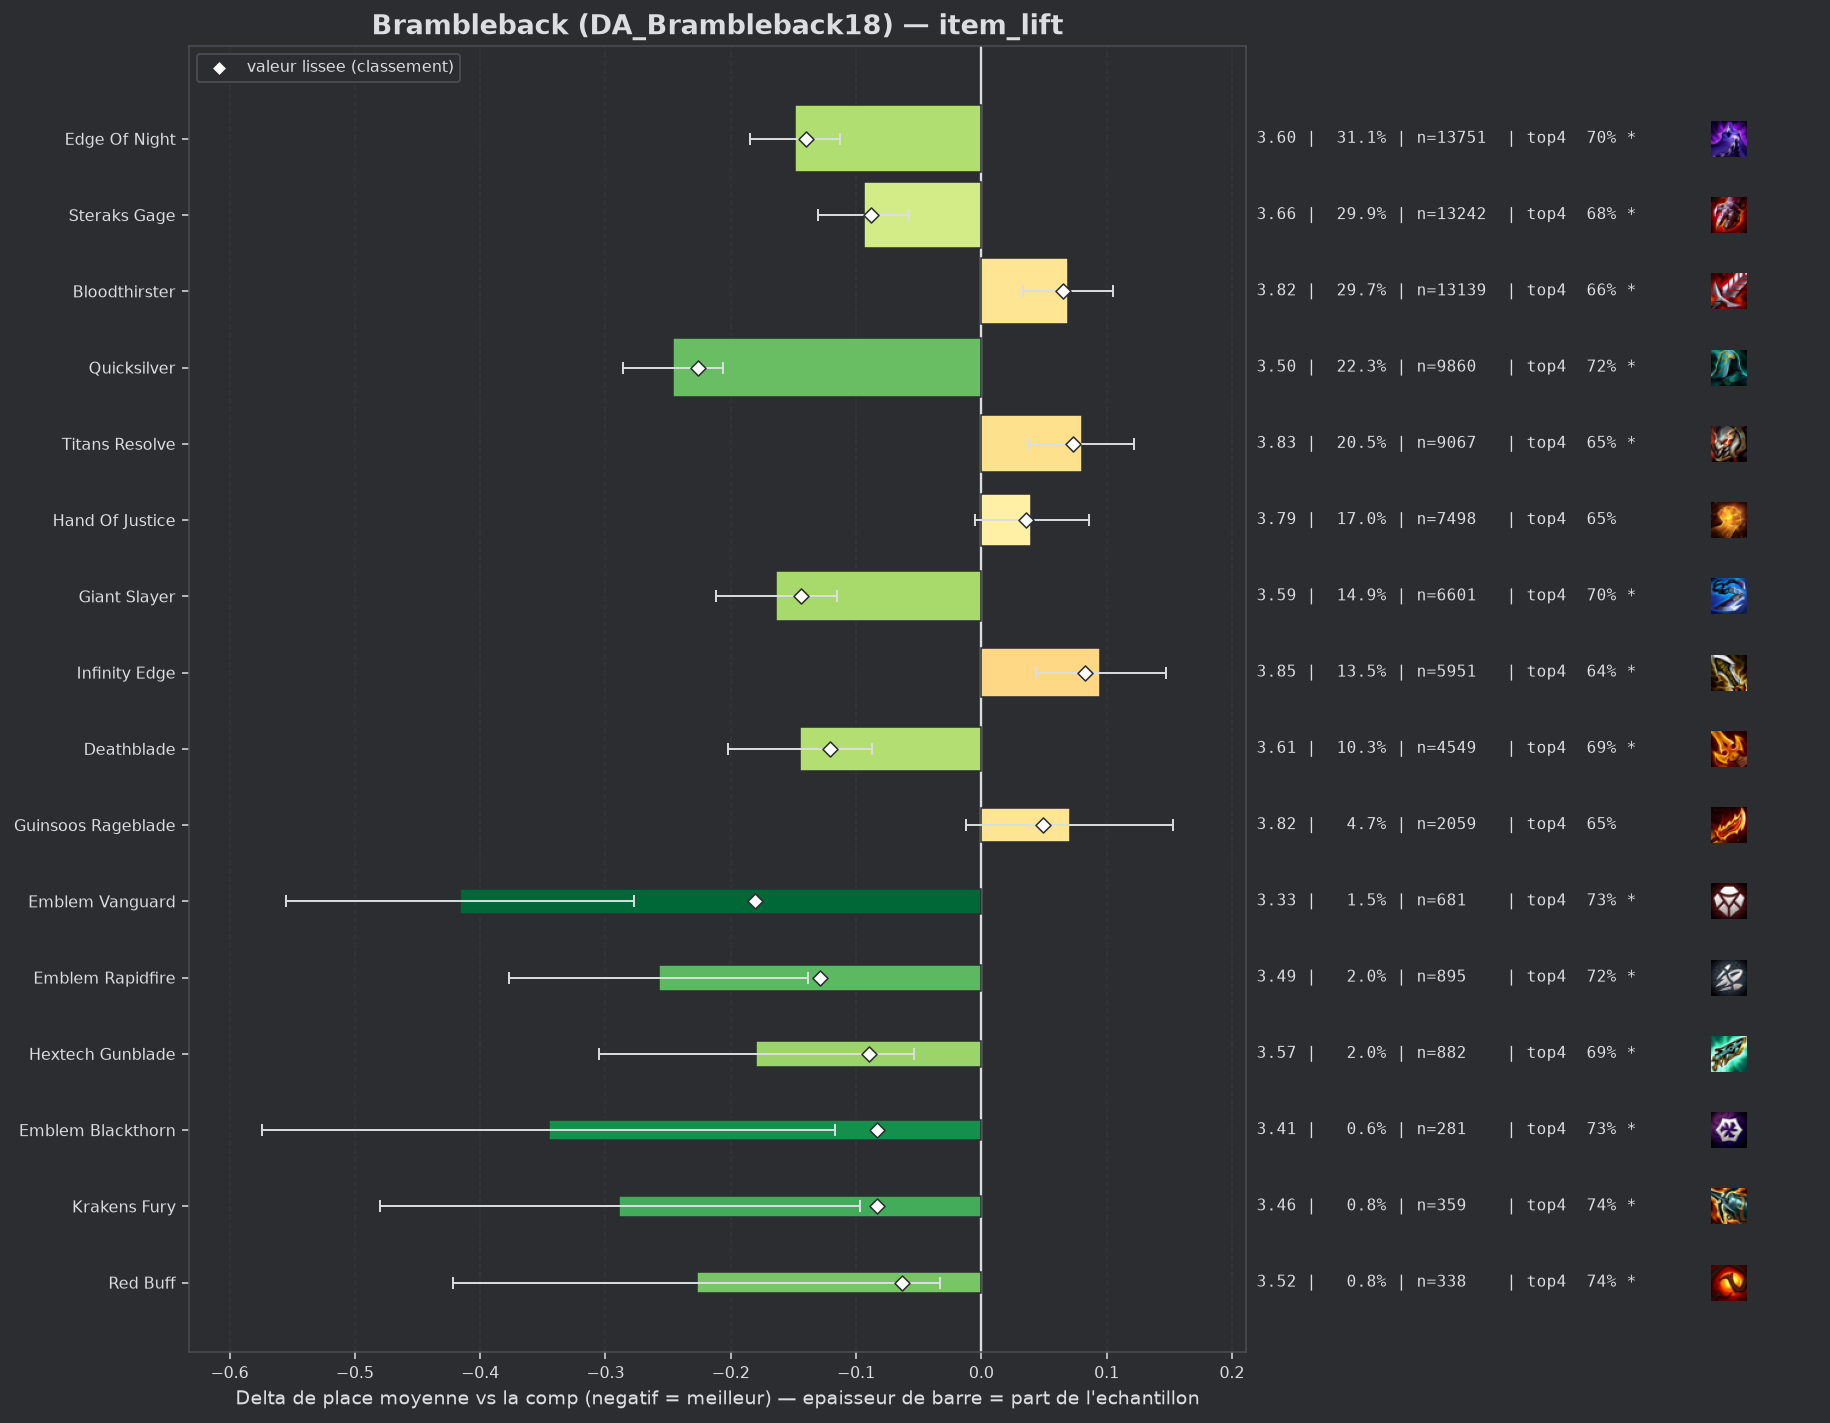

Data behind this chart, as committed beside it:
group, label, n, share, avg_place, shrunk_avg, score, d_avg, d_avg_pess, impact, d_top4, win, top2, top4, sd, z, p, significant
populaire, Quicksilver, 9860, 0.223, 3.505, 3.525, -0.226, -0.246, -0.206, 0.0503, 0.052, 0.1417, 0.3504, 0.7164, 1.841, -11.94, 0.0, True
pepite, Emblem Vanguard, 681, 0.0154, 3.335, 3.57, -0.181, -0.416, -0.277, 0.0028, 0.0683, 0.1615, 0.4023, 0.7327, 1.839, -5.86, 0.0, True
populaire, Giant Slayer, 6601, 0.1493, 3.587, 3.607, -0.144, -0.164, -0.115, 0.0216, 0.0362, 0.1404, 0.3359, 0.7007, 1.878, -6.61, 0.0, True
populaire, Edge Of Night, 13751, 0.311, 3.602, 3.611, -0.14, -0.149, -0.113, 0.0436, 0.0331, 0.1323, 0.3316, 0.6975, 1.867, -8.16, 0.0, True
pepite, Emblem Rapidfire, 895, 0.02024, 3.494, 3.622, -0.129, -0.257, -0.138, 0.0026, 0.054, 0.1374, 0.3419, 0.7184, 1.805, -4.22, 2e-05, True
populaire, Deathblade, 4549, 0.1029, 3.606, 3.63, -0.121, -0.145, -0.087, 0.0125, 0.0284, 0.1348, 0.3302, 0.6929, 1.875, -4.96, 0.0, True
pepite, Hextech Gunblade, 882, 0.01995, 3.571, 3.661, -0.09, -0.18, -0.054, 0.0018, 0.0238, 0.1553, 0.3413, 0.6882, 1.886, -2.8, 0.0051, True
populaire, Steraks Gage, 13242, 0.2995, 3.657, 3.663, -0.088, -0.094, -0.058, 0.0264, 0.0201, 0.1223, 0.3123, 0.6846, 1.843, -5.12, 0.0, True
pepite, Emblem Blackthorn, 281, 0.006354, 3.406, 3.668, -0.083, -0.345, -0.117, 0.0005, 0.0651, 0.1922, 0.3879, 0.7295, 1.947, -2.96, 0.00304, True
pepite, Krakens Fury, 359, 0.008118, 3.462, 3.668, -0.083, -0.289, -0.097, 0.0007, 0.0737, 0.1476, 0.3454, 0.7382, 1.846, -2.95, 0.00318, True
pepite, Red Buff, 338, 0.007643, 3.524, 3.688, -0.063, -0.227, -0.033, 0.0005, 0.0722, 0.1095, 0.3462, 0.7367, 1.816, -2.29, 0.02187, True
, Emblem Brawler, 156, 0.003528, 3.41, 3.7, -0.051, -0.341, -0.073, 0.0002, 0.0727, 0.1218, 0.3718, 0.7372, 1.705, -2.49, 0.01277, True
, Last Whisper, 1660, 0.03754, 3.708, 3.723, -0.028, -0.043, 0.0, 0.0011, 0.0084, 0.1235, 0.3102, 0.6729, 1.888, -0.91, 0.3603, False
, Titanic Hydra, 283, 0.0064, 3.636, 3.723, -0.028, -0.115, 0.0, 0.0002, 0.0387, 0.1237, 0.3004, 0.7032, 1.785, -1.08, 0.2802, False
, Evenshroud, 160, 0.003618, 3.656, 3.737, -0.015, -0.095, 0.0, 0.0001, -0.0145, 0.1437, 0.3625, 0.65, 1.937, -0.62, 0.5366, False
, Emblem Lunar, 211, 0.004771, 3.678, 3.737, -0.014, -0.073, 0.0, 0.0001, -0.001, 0.1374, 0.3175, 0.6635, 1.9, -0.56, 0.5762, False
, Steraks Gage Radiant, 50, 0.001131, 3.52, 3.739, -0.012, -0.231, 0.0, 0.0, 0.1155, 0.1, 0.32, 0.78, 1.723, -0.95, 0.3435, False
, Emblem Executioner, 107, 0.00242, 3.636, 3.739, -0.012, -0.116, 0.0, 0.0, 0.0084, 0.1308, 0.3551, 0.6729, 1.94, -0.62, 0.5385, False
, Silvermere Dawn, 68, 0.001538, 3.588, 3.739, -0.012, -0.163, 0.0, 0.0, -0.0174, 0.1618, 0.3824, 0.6471, 2.009, -0.67, 0.5043, False
, Strikers Flail, 1388, 0.03139, 3.735, 3.741, -0.01, -0.016, 0.0, 0.0003, 0.0034, 0.111, 0.3026, 0.6679, 1.881, -0.31, 0.7528, False
, Hellfire Hatchet, 294, 0.006648, 3.738, 3.748, -0.003, -0.013, 0.0, 0.0, 0.0022, 0.0952, 0.3129, 0.6667, 1.815, -0.12, 0.9032, False
, Emblem Hunter, 140, 0.003166, 3.857, 3.766, 0.015, 0.106, 0.0, -0.0, -0.0216, 0.1214, 0.2929, 0.6429, 1.944, 0.64, 0.519, False
, Emblem Primal, 120, 0.002714, 3.875, 3.766, 0.015, 0.124, 0.0, -0.0, 0.0439, 0.0667, 0.2083, 0.7083, 1.696, 0.8, 0.424, False
, Tacticians Crown, 74, 0.001673, 3.959, 3.767, 0.016, 0.208, 0.0, -0.0, 0.0112, 0.0676, 0.2703, 0.6757, 1.941, 0.92, 0.3561, False
, Component Sparring Gloves, 60, 0.001357, 4.117, 3.774, 0.023, 0.366, 0.0, -0.0, -0.0811, 0.0833, 0.2167, 0.5833, 1.827, 1.55, 0.1213, False
, Mittens, 259, 0.005857, 3.873, 3.779, 0.028, 0.122, 0.0, -0.0002, -0.0197, 0.0965, 0.2587, 0.6448, 1.881, 1.04, 0.2998, False
populaire, Hand Of Justice, 7498, 0.1696, 3.791, 3.787, 0.036, 0.04, 0.0, -0.0061, -0.01, 0.1051, 0.2825, 0.6544, 1.847, 1.74, 0.081, False
, Component Recurve Bow, 73, 0.001651, 4.315, 3.794, 0.043, 0.564, 0.107, -0.0001, -0.0754, 0.0548, 0.2192, 0.589, 1.992, 2.42, 0.01564, True
populaire, Guinsoos Rageblade, 2059, 0.04656, 3.822, 3.801, 0.049, 0.071, 0.0, -0.0023, -0.0141, 0.1098, 0.2778, 0.6503, 1.87, 1.68, 0.09348, False
, Gargoyle Stoneplate, 65, 0.00147, 4.477, 3.801, 0.05, 0.726, 0.288, -0.0001, -0.1568, 0.0462, 0.1385, 0.5077, 1.798, 3.25, 0.00115, True
populaire, Bloodthirster, 13139, 0.2971, 3.82, 3.816, 0.065, 0.069, 0.033, -0.0192, -0.0088, 0.1032, 0.2752, 0.6557, 1.846, 3.75, 0.00018, True
, Warmogs Armor, 85, 0.001922, 4.553, 3.821, 0.07, 0.802, 0.377, -0.0001, -0.1939, 0.0824, 0.1765, 0.4706, 1.997, 3.7, 0.00022, True
populaire, Titans Resolve, 9067, 0.205, 3.831, 3.824, 0.073, 0.08, 0.038, -0.0149, -0.0118, 0.0987, 0.2703, 0.6527, 1.827, 3.78, 0.00016, True
populaire, Infinity Edge, 5951, 0.1346, 3.846, 3.834, 0.083, 0.095, 0.044, -0.0112, -0.0273, 0.1109, 0.288, 0.6372, 1.908, 3.62, 0.00029, True
, Infinity Force, 417, 0.00943, 4.041, 3.844, 0.093, 0.29, 0.109, -0.0009, -0.0625, 0.0719, 0.2326, 0.6019, 1.876, 3.14, 0.0017, True
, Component B F Sword, 181, 0.004093, 4.32, 3.848, 0.097, 0.569, 0.276, -0.0004, -0.112, 0.0884, 0.2099, 0.5525, 2.01, 3.8, 0.00014, True
, Deaths Defiance, 317, 0.007169, 4.356, 3.911, 0.16, 0.605, 0.41, -0.0011, -0.125, 0.0505, 0.164, 0.5394, 1.768, 6.07, 0.0, True
